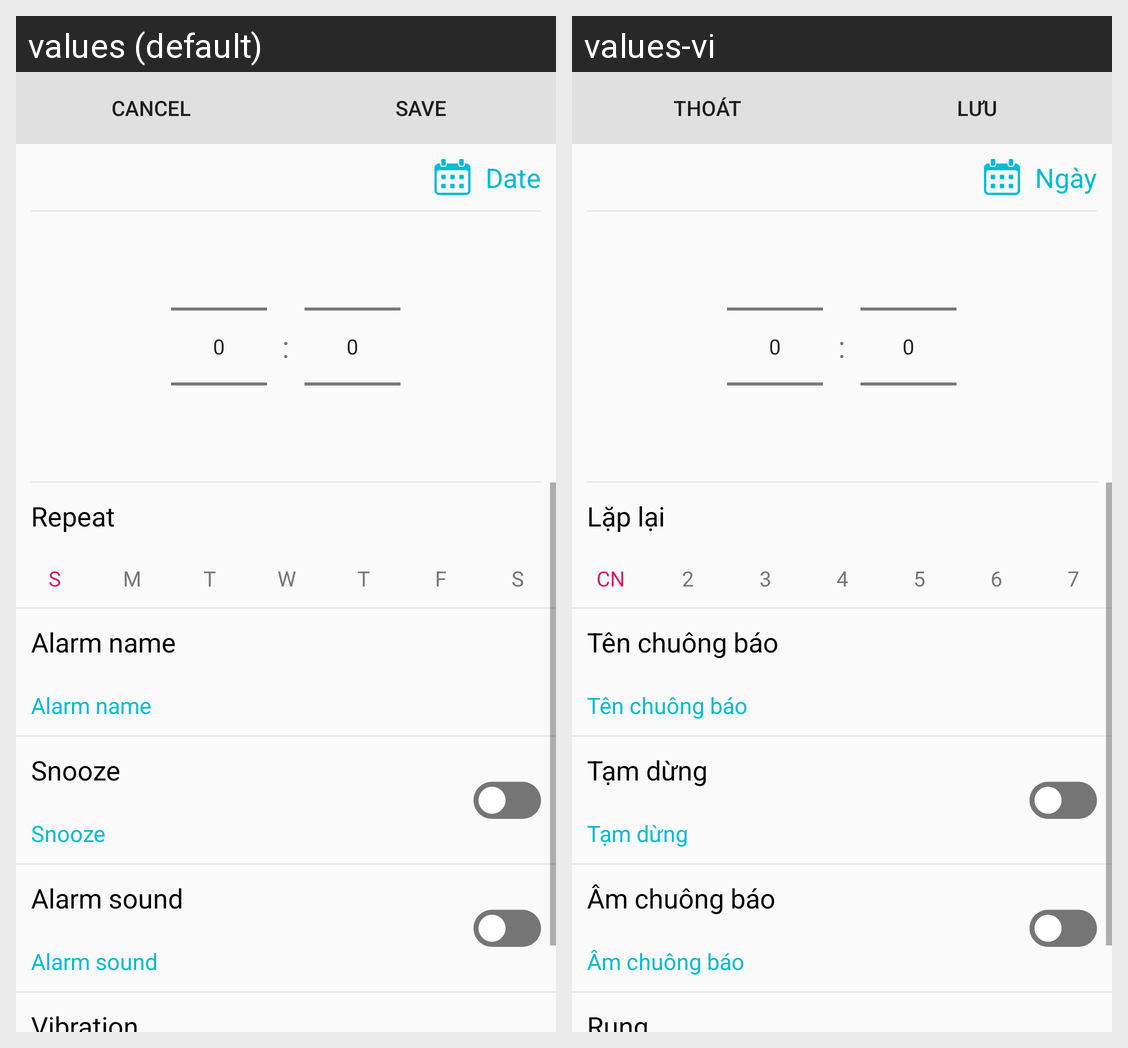

Here is an Android app screen in its default locale and in the app's own translations. Write out the translated-string differences for the strings that appear on this screen.
Android screen res/layout/activity_alarm_info.xml rendered under 2 locales, left to right: values (default), values-vi. Device: Nexus 5 (rendered at 1080×1920; each locale shown at half size, 540×960, under a caption strip naming it); theme AppTheme.
Strings drawn on this screen, with the default value and each locale's value (text and hints the layout hard-codes, and strings that could not be matched under every locale, appear in the picture but are not listed):

cancel1
  values: Cancel
  values-vi: Thoát

save
  values: Save
  values-vi: Lưu

date
  values: Date
  values-vi: Ngày

repeat
  values: Repeat
  values-vi: Lặp lại

sun
  values: S
  values-vi: CN

mon
  values: M
  values-vi: 2

tue
  values: T
  values-vi: 3

wed
  values: W
  values-vi: 4

thu
  values: T
  values-vi: 5

fri
  values: F
  values-vi: 6

sat
  values: S
  values-vi: 7

alarm_name
  values: Alarm name
  values-vi: Tên chuông báo

snooze
  values: Snooze
  values-vi: Tạm dừng

alarm_sound
  values: Alarm sound
  values-vi: Âm chuông báo

vibration
  values: Vibration
  values-vi: Rung
